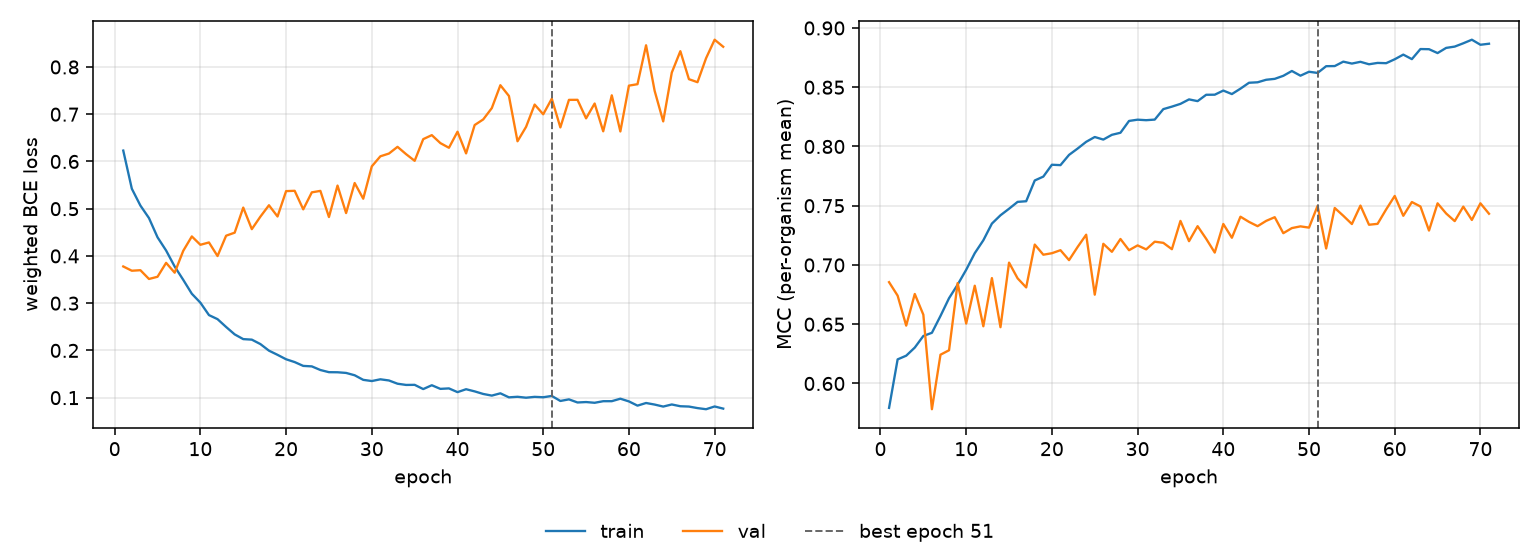

Data behind this chart, as committed beside it:
epoch, tr_loss, vl_loss, tr_mcc, vl_mcc, is_best
1, 0.623, 0.3777, 0.5794, 0.6855, False
2, 0.5423, 0.3687, 0.6203, 0.6741, False
3, 0.5066, 0.3698, 0.6234, 0.6488, False
4, 0.4802, 0.3512, 0.6303, 0.6755, False
5, 0.4394, 0.3559, 0.6401, 0.658, False
6, 0.4115, 0.3854, 0.6428, 0.5783, False
7, 0.3775, 0.3645, 0.657, 0.6243, False
8, 0.3494, 0.4109, 0.672, 0.628, False
9, 0.32, 0.4413, 0.6834, 0.6847, False
10, 0.301, 0.4236, 0.6959, 0.6506, False
11, 0.2748, 0.4286, 0.71, 0.6825, False
12, 0.2662, 0.3998, 0.7208, 0.6483, False
13, 0.2496, 0.4428, 0.7349, 0.6889, False
14, 0.2339, 0.4493, 0.7419, 0.6475, False
15, 0.2239, 0.5024, 0.7475, 0.702, False
16, 0.2228, 0.4567, 0.7533, 0.6887, False
17, 0.2134, 0.4832, 0.7538, 0.6811, False
18, 0.1995, 0.5073, 0.7713, 0.7172, False
19, 0.1906, 0.4835, 0.7746, 0.7087, False
20, 0.1812, 0.5372, 0.7846, 0.7099, False
21, 0.1753, 0.5379, 0.7843, 0.7125, False
22, 0.1672, 0.4986, 0.7929, 0.7041, False
23, 0.1662, 0.5346, 0.7982, 0.7152, False
24, 0.1585, 0.5377, 0.8039, 0.7255, False
25, 0.1539, 0.4823, 0.808, 0.6749, False
26, 0.1537, 0.549, 0.8058, 0.7179, False
27, 0.1523, 0.4907, 0.8098, 0.7111, False
28, 0.1474, 0.5543, 0.8116, 0.7219, False
29, 0.1377, 0.5211, 0.8215, 0.7125, False
30, 0.1352, 0.5896, 0.8226, 0.7165, False
31, 0.1388, 0.6109, 0.8222, 0.7132, False
32, 0.1364, 0.6167, 0.8227, 0.7197, False
33, 0.1295, 0.6309, 0.8315, 0.7187, False
34, 0.1269, 0.6155, 0.8336, 0.7133, False
35, 0.1271, 0.6014, 0.836, 0.7372, False
36, 0.1182, 0.6472, 0.8397, 0.7201, False
37, 0.1263, 0.6557, 0.8383, 0.7327, False
38, 0.1186, 0.6388, 0.8436, 0.7221, False
39, 0.1196, 0.629, 0.8437, 0.7105, False
40, 0.1117, 0.663, 0.8472, 0.7346, False
41, 0.1178, 0.617, 0.8442, 0.723, False
42, 0.1133, 0.6771, 0.8488, 0.7407, False
43, 0.1078, 0.689, 0.8538, 0.7364, False
44, 0.1043, 0.7129, 0.8542, 0.7327, False
45, 0.1092, 0.7614, 0.8563, 0.7372, False
46, 0.1007, 0.7386, 0.8571, 0.7403, False
47, 0.1018, 0.6427, 0.8596, 0.7268, False
48, 0.0999, 0.6733, 0.8637, 0.7311, False
49, 0.1017, 0.7204, 0.8597, 0.7326, False
50, 0.1009, 0.6999, 0.8631, 0.7315, False
51, 0.1036, 0.7328, 0.8621, 0.7499, True
52, 0.093, 0.672, 0.8677, 0.7139, False
53, 0.09639, 0.7304, 0.8679, 0.7481, False
54, 0.08979, 0.7305, 0.8716, 0.7415, False
55, 0.09069, 0.6912, 0.87, 0.7345, False
56, 0.08915, 0.7227, 0.8714, 0.7501, False
57, 0.09249, 0.6638, 0.8694, 0.7339, False
58, 0.09253, 0.7399, 0.8705, 0.7347, False
59, 0.09778, 0.6635, 0.8703, 0.7469, False
60, 0.09205, 0.7605, 0.8736, 0.7583, False
... 11 more rows
